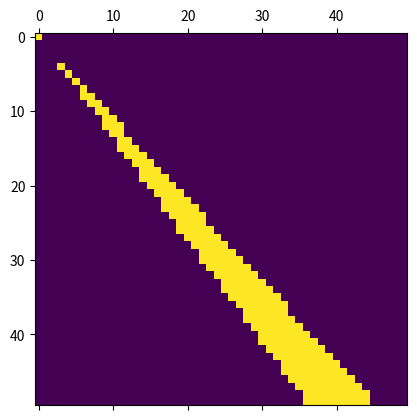

This chart was generated by the following Python code:
import numpy as np
import matplotlib.pyplot as plt
input19 = [109,424,203,1,21101,11,0,0,1106,0,282,21102,18,1,0,1106,0,259,2101,0,1,221,203,1,21101,31,0,0,1106,0,282,21102,1,38,0,1106,0,259,21002,23,1,2,22102,1,1,3,21102,1,1,1,21101,57,0,0,1106,0,303,2101,0,1,222,21002,221,1,3,21001,221,0,2,21102,259,1,1,21102,80,1,0,1106,0,225,21102,1,79,2,21101,0,91,0,1106,0,303,2102,1,1,223,21001,222,0,4,21102,259,1,3,21101,225,0,2,21102,1,225,1,21101,0,118,0,1105,1,225,21002,222,1,3,21101,118,0,2,21101,0,133,0,1106,0,303,21202,1,-1,1,22001,223,1,1,21102,1,148,0,1105,1,259,1202,1,1,223,20102,1,221,4,20101,0,222,3,21102,1,22,2,1001,132,-2,224,1002,224,2,224,1001,224,3,224,1002,132,-1,132,1,224,132,224,21001,224,1,1,21102,1,195,0,105,1,109,20207,1,223,2,21002,23,1,1,21101,-1,0,3,21102,214,1,0,1106,0,303,22101,1,1,1,204,1,99,0,0,0,0,109,5,2101,0,-4,249,22101,0,-3,1,22102,1,-2,2,21201,-1,0,3,21101,0,250,0,1105,1,225,22101,0,1,-4,109,-5,2105,1,0,109,3,22107,0,-2,-1,21202,-1,2,-1,21201,-1,-1,-1,22202,-1,-2,-2,109,-3,2106,0,0,109,3,21207,-2,0,-1,1206,-1,294,104,0,99,22102,1,-2,-2,109,-3,2106,0,0,109,5,22207,-3,-4,-1,1206,-1,346,22201,-4,-3,-4,21202,-3,-1,-1,22201,-4,-1,2,21202,2,-1,-1,22201,-4,-1,1,22102,1,-2,3,21102,343,1,0,1106,0,303,1105,1,415,22207,-2,-3,-1,1206,-1,387,22201,-3,-2,-3,21202,-2,-1,-1,22201,-3,-1,3,21202,3,-1,-1,22201,-3,-1,2,21201,-4,0,1,21102,384,1,0,1105,1,303,1106,0,415,21202,-4,-1,-4,22201,-4,-3,-4,22202,-3,-2,-2,22202,-2,-4,-4,22202,-3,-2,-3,21202,-4,-1,-2,22201,-3,-2,1,22101,0,1,-4,109,-5,2106,0,0]

class IntCodeComputer:
    def __init__(self, intCode, input, name="Computer zonder naam"):
        self.intCode =  { i : intCode[i] for i in range(0, len(intCode) ) }
        self.input = input
        self.position = 0
        self.relativebase = 0
        self.name = name
        self.isFinished = False
        self.outputValue = -1

    def start(self):
        pass
        # self.isFinished = False

    def stop(self):
        # self.height = int((len(self.outputValue)-1)/(self.width+1))
        # print(self.outputValue)
        # print(self.width, self.height)
        self.isFinished = True


    def addInput(self,value):
        self.input.append(value)
        # print(self.name, "got an input! It was",value," <-----------------------------------")


    def addInputArray(self,inputArray):
        for x in inputArray:
            self.addInput(x)

    def readInput(self,position):

        self.intCode[position] = self.input.pop(0)

    def output(self, value):

        self.outputValue = value

        # self.stop()
        return value

    def runProgram(self):
        self.isFinished = False
        while not self.isFinished:
            self.doAStep()
        return self.outputValue

    def doAStep(self):

        instruction = self.intCode.get(self.position, 0)
        opcode = instruction % 100
        # if not self.isFinished and opcode == 99:
        # print("** Position",self.position, "instruction",instruction)
        if opcode == 99:

            self.stop()
        if not self.isFinished:
            # else:
            instructionLong = f'{instruction:05}'

            param1 = instructionLong[-3]
            param2 = instructionLong[-4]
            param3 = instructionLong[-5]

            a = self.intCode.get(self.position + 1, 0)

            if param1 == "0":  # postion mode
                position_a = a
                value_a = self.intCode.get(position_a, 0)
            elif param1 == "1":  # immediate mode
                value_a = a
            elif param1 == "2":  # relative mode
                position_a = self.relativebase + a
                value_a = self.intCode.get(position_a, 0)
            else:
                print("Oops")
                self.stop()
                return

            if opcode == 1 or opcode == 2 or opcode == 5 or opcode == 6 or opcode == 7 or opcode == 8:
                b = self.intCode.get(self.position + 2, 0)
                if param2 == "0":  # postion mode
                    position_b = b
                    value_b = self.intCode.get(position_b, 0)
                elif param2 == "1":  # immediate mode
                    value_b = b
                elif param2 == "2":  # relative mode
                    position_b = self.relativebase + b
                    value_b = self.intCode.get(position_b, 0)
                else:
                    print("Oops")
                    self.stop()
                    return
            if opcode == 1 or opcode == 2 or opcode == 7 or opcode == 8:
                c = self.intCode.get(self.position + 3, 0)
                if param3 == "0":  # postion mode
                    position_c = c
                    value_c = self.intCode.get(position_c, 0)

                elif param3 == "1":  # immediate mode
                    value_c = c
                    print("This should not happen")
                elif param3 == "2":  # relative mode
                    position_c = self.relativebase + c
                    value_c = self.intCode.get(position_c, 0)
                else:
                    print("Oops")
                    self.stop()
                    return
            # if not self.isFinished:
            if opcode == 1:  # addition
                self.intCode[position_c] = value_a + value_b
                self.position += 4
            elif opcode == 2:  # multiplication
                self.intCode[position_c] = value_a * value_b
                self.position += 4
            elif opcode == 3:  # taking input
                self.readInput(position_a)
                self.position += 2
                pass
            elif opcode == 4:  # producing output
                self.position += 2
                # print("------------------------------------------------------>   Output:", value_a)
                return self.output(value_a)
                # self.stop()
                return
            elif opcode == 5:  # jump-if-true
                if value_a != 0:
                    self.position = value_b
                else:
                    self.position += 3
            elif opcode == 6:  # jump-if-false
                if value_a == 0:
                    self.position = value_b
                else:
                    self.position += 3
            elif opcode == 7:  # compare: less than
                if value_a < value_b:
                    self.intCode[position_c] = 1
                else:
                    self.intCode[position_c] = 0
                self.position += 4
            elif opcode == 8:  # compare : equal
                if value_a == value_b:
                    self.intCode[position_c] = 1
                else:
                    self.intCode[position_c] = 0
                self.position += 4
            elif opcode == 9:  # adjust relative base... takes one input
                self.relativebase += value_a
                self.position += 2
            else:
                print("Error! Position", self.position, "intCode[position]=", self.intCode[self.position])
                self.stop()
                return
size = 50
array = np.zeros((size,size))
minY = 0
for i in range(size):
    yOnAndOff = 0
    for j in range(minY,size):
        TractorBeam = IntCodeComputer(input19.copy(),[i,j],"Tractor Beam")
        TractorBeam.runProgram()
        output = TractorBeam.outputValue
        array[i][j] = output
        if output == 1:
            yOnAndOff = 1
        if output == 0 and yOnAndOff == 1:
            break
        if output == 0 and yOnAndOff == 0 and i > 5:
            minY = j
plt.matshow(array)
plt.show()
print("Solution to puzzle 1 of day 19:", int(array.sum()))
############
spaceDict = {}
attempts = 0
x = 0
y = 0
minY = 0
maxY = 0
while attempts < 10000:
    spaceDict[x] = {"minY":-1, "maxY": -1}
    attempts += 1
    y = minY
    yOnAndOff = 0
    while yOnAndOff < 2 and y < maxY+10:
        TractorBeam = IntCodeComputer(input19.copy(), [x, y], "Tractor Beam")
        TractorBeam.runProgram()
        output = TractorBeam.outputValue
        if output == 1 and yOnAndOff == 0:
            yOnAndOff = 1
            spaceDict[x]["minY"] = y
            minY = max(0,y)
            y = max(minY+1, maxY,1)
        elif output == 0 and yOnAndOff == 1:
            yOnAndOff = 2
            maxY = y - 1
            spaceDict[x]["maxY"] = y - 1
        else:
            y += 1
    # check if it fits already
    if spaceDict[x]["minY"] + 99 <=    spaceDict.get(x-99,{}).get("maxY",0):
        print("Solution to puzzle 2 of day 19:", (x-99)*10000 + spaceDict[x]["minY"] )
        break
    x += 1
